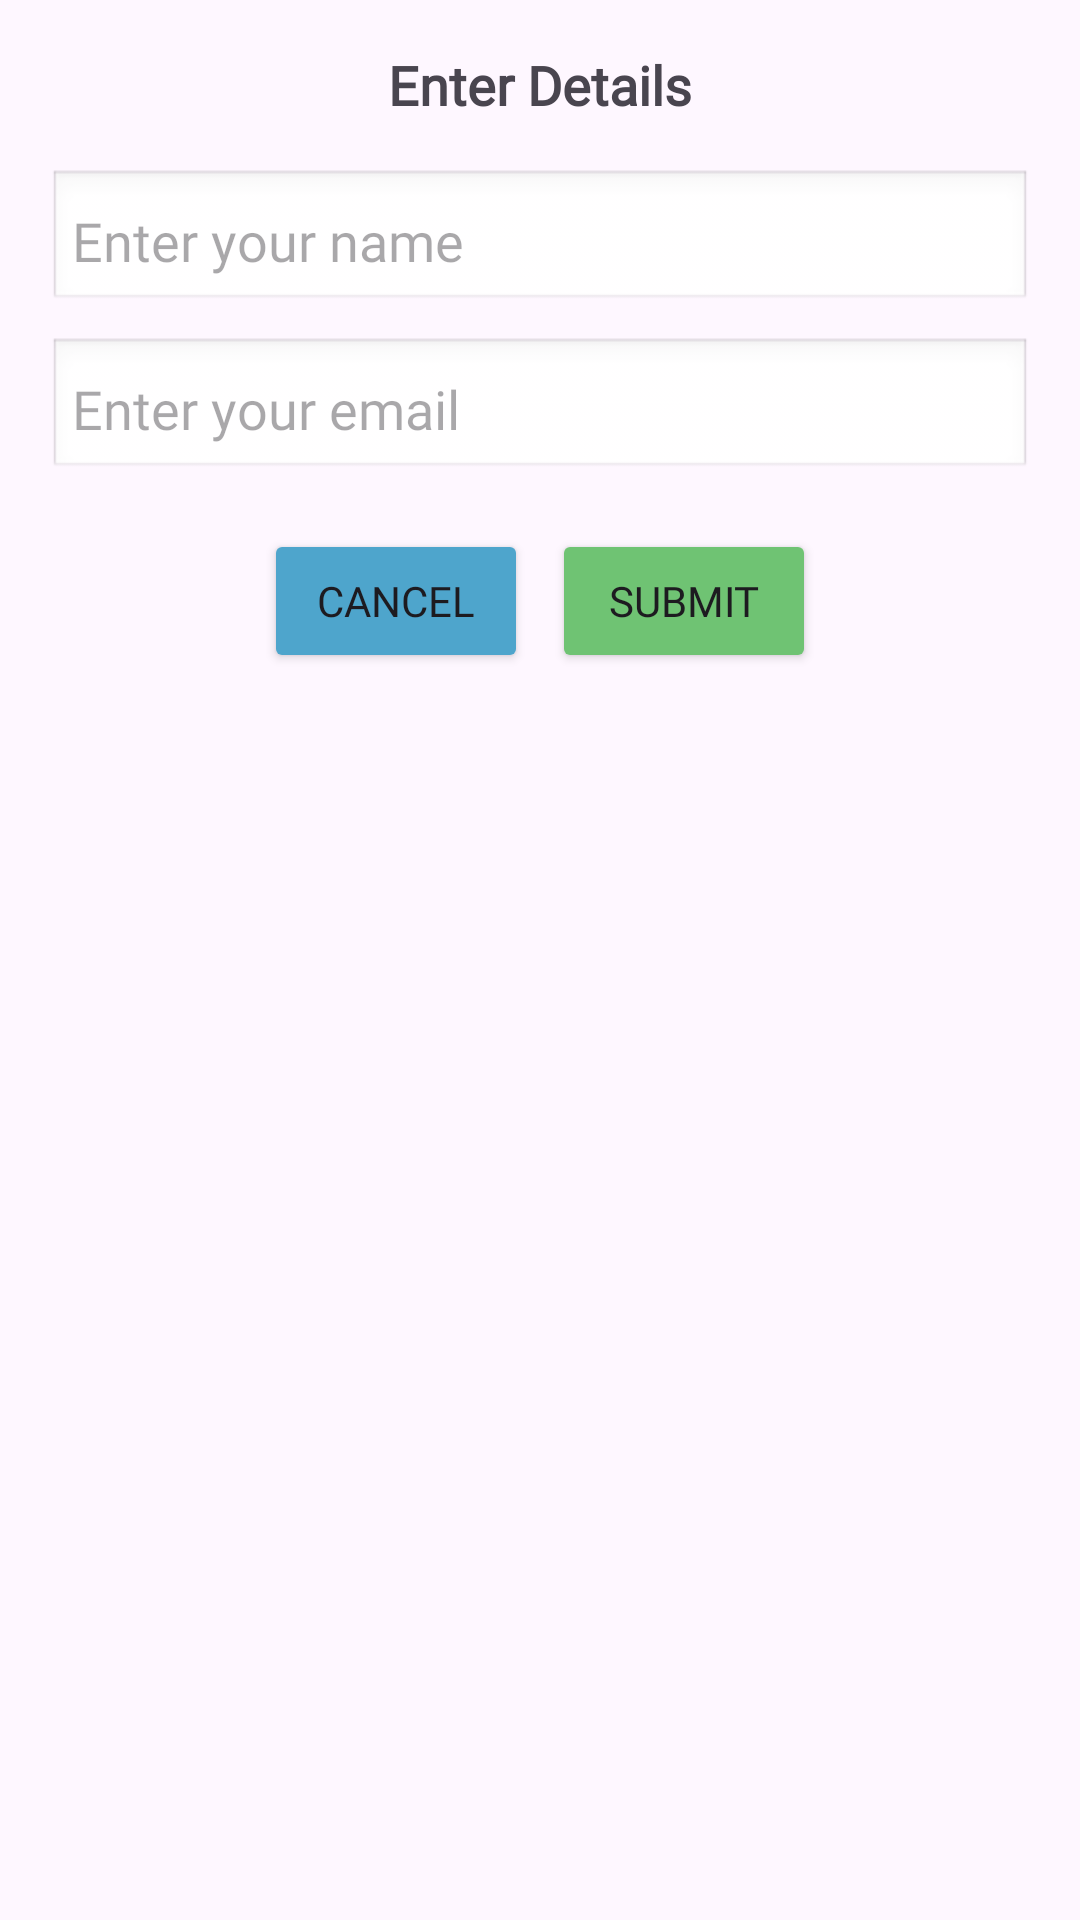

This screen was rendered from an Android layout file. Write that file and the resources it references.
<!-- AndroidManifest.xml: application theme Theme.MyJournal -->
<!-- res/layout/userdetail_dialog.xml -->
<?xml version="1.0" encoding="utf-8"?>
<LinearLayout
    xmlns:android="http://schemas.android.com/apk/res/android"
    android:layout_width="match_parent"
    android:layout_height="wrap_content"
    android:orientation="vertical"
    android:padding="16dp">

    
    <TextView
        android:id="@+id/dialogTitle"
        android:layout_width="match_parent"
        android:layout_height="wrap_content"
        android:text="Enter Details"
        style="@style/CustomHighBold"
        android:textSize="18sp"
        android:textStyle="bold"
        android:gravity="center"
        android:paddingBottom="16dp" />

    
    <EditText
        android:id="@+id/editTextName"
        android:layout_width="match_parent"
        style="@style/CustomMedium"
        android:layout_height="wrap_content"
        android:hint="Enter your name"
        android:inputType="textPersonName"
        android:padding="8dp"
        android:background="@android:drawable/edit_text"
        android:layout_marginBottom="8dp" />

    
    <EditText
        android:id="@+id/editTextEmail"
        android:layout_width="match_parent"
        style="@style/CustomMedium"
        android:layout_height="wrap_content"
        android:hint="Enter your email"
        android:inputType="textEmailAddress"
        android:padding="8dp"
        android:background="@android:drawable/edit_text"
        android:layout_marginBottom="16dp" />

    
    <LinearLayout
        android:layout_width="match_parent"
        android:layout_height="wrap_content"
        android:orientation="horizontal"
        android:gravity="center">

        <Button
            android:id="@+id/buttonCancel"
            style="@style/CustomLow"
            android:backgroundTint="@color/blue"
            android:layout_width="wrap_content"
            android:layout_height="wrap_content"
            android:text="Cancel" />

        <Button
            android:id="@+id/buttonSubmit"
            android:layout_width="wrap_content"
            style="@style/CustomLow"
            android:backgroundTint="@color/green"
            android:layout_height="wrap_content"
            android:text="Submit"
            android:layout_marginStart="8dp" />
    </LinearLayout>
</LinearLayout>
<!-- resources referenced by this layout -->
<resources>
  <color name="blue">#4ea5cc</color>
  <color name="green">#6fc373</color>
  <style name="CustomHighBold"><item name="android:fontFamily">@font/circularstd_black</item>
      </style>
  <style name="CustomLow">
          <item name="android:fontFamily">@font/circularstd_book</item>
      </style>
  <style name="CustomMedium">
          <item name="android:fontFamily">@font/circularstd_medium</item>
      </style>
  <style name="Theme.MyJournal" parent="Base.Theme.MyJournal" />
  <style name="Base.Theme.MyJournal" parent="Theme.Material3.DayNight.NoActionBar">
      </style>
</resources>
